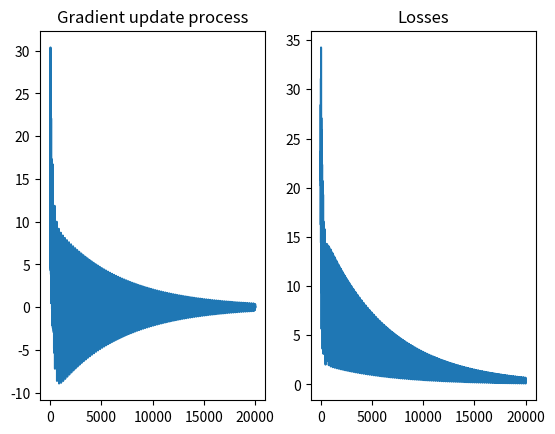

Write Python code to recreate this figure.
# encoding = utf - 8
# /usr/bin/python3

"""The initial parameter of W can influence the iteration steps heavily."""

import numpy as np
import random
import matplotlib.pyplot as plt


num_inputs = 2
num_examples = 1000
true_w = [22.5, -43.3]


features = np.random.rand(num_examples, num_inputs)
labels = features @ np.array(true_w) 
labels += np.random.rand(labels.shape[0]) * 0.01	    # Noise
    

def data_iter(batch_size, features, labels):
    num_examples = len(features)
    for i in range(0, num_examples, batch_size):
        yield features[i: i + batch_size], labels[i: i + batch_size]



batch_size = 5


class linReg():
    def __init__(self, num_inputs):
        self.w = np.array([20., 20.])
        #self.b = np.random.rand(1, )


    def squared_loss(self, y_hat, y):
        squared_err = (y_hat - y.reshape(y_hat.shape)) ** 2 / 2
        res = np.sqrt(np.mean(squared_err))
        return res


    def grad(self, X, y, W = None):
        return np.array([
            np.mean(X[:, 0] * np.mean(self.y_hat(X) - y)),
            np.mean(X[:, 1] * np.mean(self.y_hat(X) - y))
            #2*np.mean(self.y_hat(X) - y)
        ])


    def gd(self, grad, lr):
        self.w -= (lr * grad)
        #self.b -= (lr * grad)[-1]


    def y_hat(self, X):
        return X @ self.w 


    def parameters(self):
        return [self.w]



lr = 0.01
num_epochs = 100

model = linReg(num_inputs)

losses, grads = [], []


for epoch in range(num_epochs):  
    for X, y in data_iter(batch_size, features, labels):
        ### loss
        loss = model.squared_loss(model.y_hat(X), y)
        losses.append(loss)

        ### grad
        grad = model.grad(X, y)
        grads.append(np.mean(grad))

        ### update
        model.gd(grad, lr)



print("True W:", true_w)
print('Predict W:', model.parameters())

### visualization
plt.subplot(121)
plt.plot([i for i in range(len(grads))], grads)
plt.title("Gradient update process")
plt.subplot(122)
plt.plot([i for i in range(len(losses))], losses)
plt.title("Losses")
plt.show()


